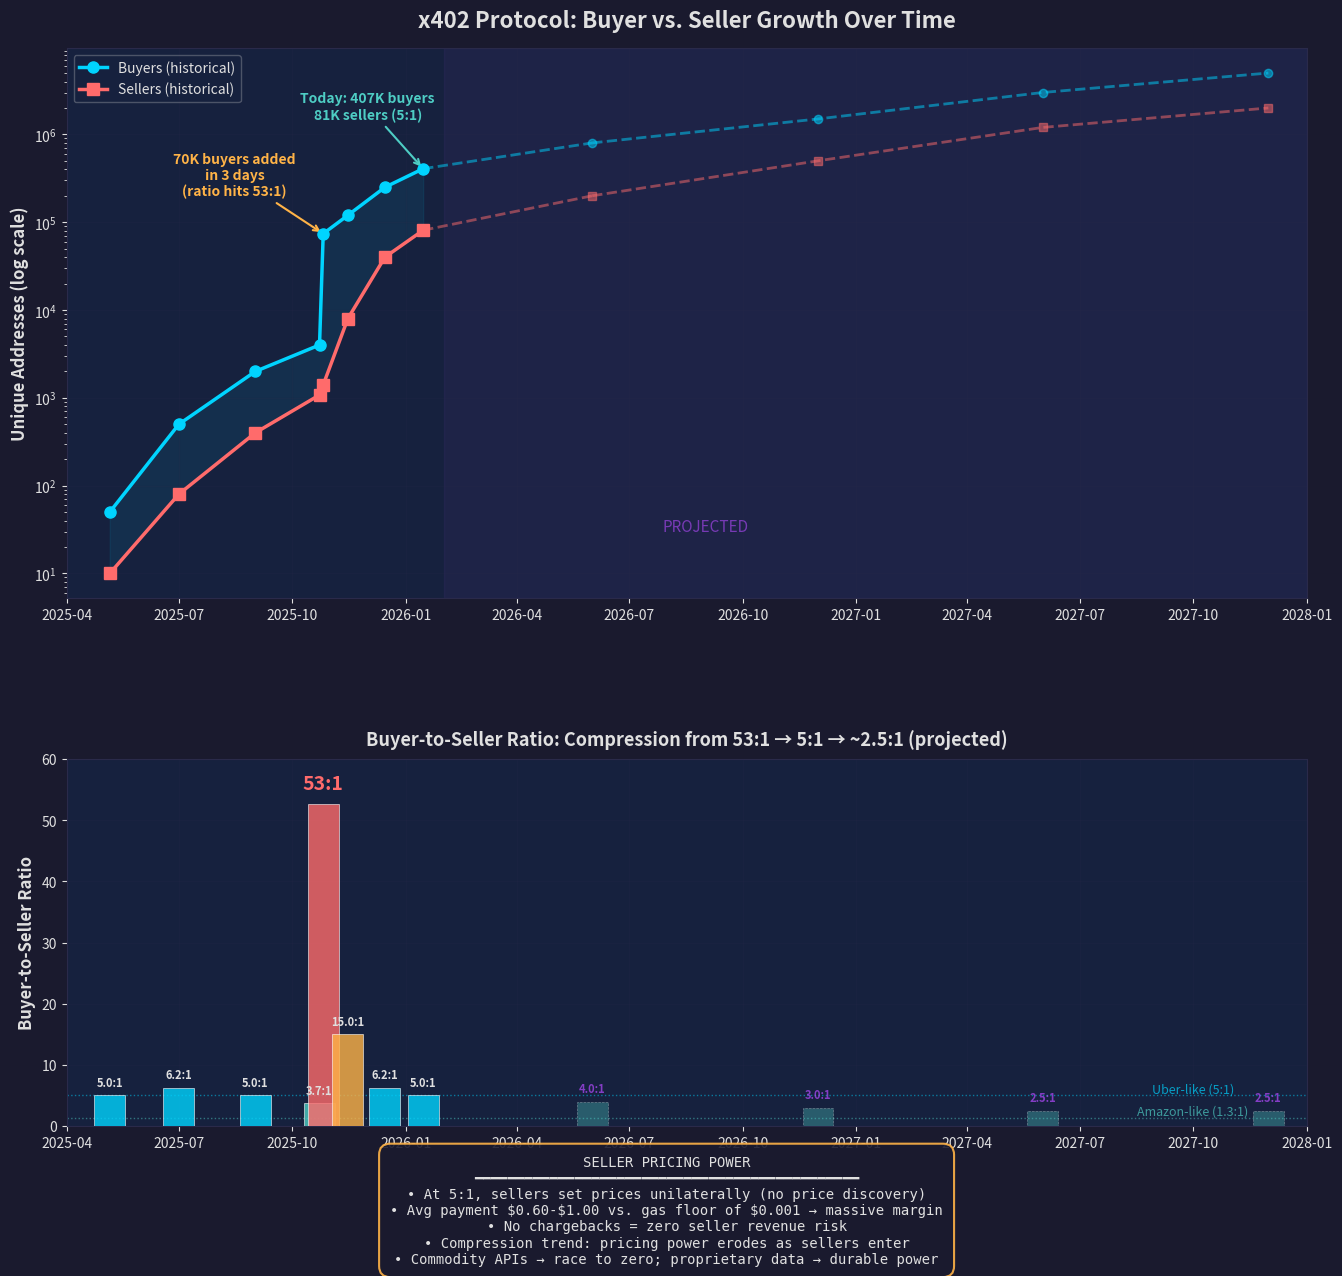

Reproduce this figure in Python. (Note: this script raises an exception after producing the figure.)
"""
x402 Value Accrual Visualizations
1. Buyer-to-Seller Ratio Over Time (with projection)
2. Full Market Stack Value Accrual Diagram
"""

import matplotlib
matplotlib.use('Agg')
import matplotlib.pyplot as plt
import matplotlib.patches as mpatches
from matplotlib.patches import FancyBboxPatch
import numpy as np
from datetime import datetime

# =============================================================================
# STYLING
# =============================================================================
BG_COLOR = '#1a1a2e'
CARD_COLOR = '#16213e'
GRID_COLOR = '#2a2a4a'
TEXT_COLOR = '#e0e0e0'
CYAN = '#00d4ff'
PURPLE = '#b44aff'
AMBER = '#ffb347'
GREEN = '#4ecdc4'
RED = '#ff6b6b'
PINK = '#ff69b4'
LIGHT_BLUE = '#87ceeb'
DARK_CYAN = '#008b8b'

plt.rcParams.update({
    'figure.facecolor': BG_COLOR,
    'axes.facecolor': CARD_COLOR,
    'axes.edgecolor': GRID_COLOR,
    'axes.labelcolor': TEXT_COLOR,
    'text.color': TEXT_COLOR,
    'xtick.color': TEXT_COLOR,
    'ytick.color': TEXT_COLOR,
    'grid.color': GRID_COLOR,
    'grid.alpha': 0.3,
    'font.family': 'sans-serif',
})


# =============================================================================
# CHART 1: BUYER-TO-SELLER RATIO OVER TIME
# =============================================================================
def chart_buyer_seller_ratio():
    fig, (ax1, ax2) = plt.subplots(2, 1, figsize=(16, 14), height_ratios=[3, 2])
    fig.subplots_adjust(hspace=0.35)

    # --- Data ---
    # Historical data points
    dates_hist = [
        datetime(2025, 5, 6),   # Launch
        datetime(2025, 7, 1),   # Early
        datetime(2025, 9, 1),   # Pre-foundation
        datetime(2025, 10, 23), # First Dune snapshot
        datetime(2025, 10, 26), # Spike (70K buyers in 3 days)
        datetime(2025, 11, 15), # Post-peak
        datetime(2025, 12, 15), # V2 era
        datetime(2026, 1, 15),  # Recent
    ]
    buyers_hist =  [50,    500,   2000,  4000,   74000,   120000,  250000,  406700]
    sellers_hist = [10,    80,    400,   1078,   1405,    8000,    40000,   81000]
    ratios_hist =  [5.0,   6.25,  5.0,   3.71,   52.67,   15.0,    6.25,    5.02]

    # Projected data points
    dates_proj = [
        datetime(2026, 6, 1),
        datetime(2026, 12, 1),
        datetime(2027, 6, 1),
        datetime(2027, 12, 1),
    ]
    buyers_proj =  [800000,   1500000,  3000000,  5000000]
    sellers_proj = [200000,   500000,   1200000,  2000000]
    ratios_proj =  [4.0,      3.0,      2.5,      2.5]

    # --- Top panel: Absolute counts (log scale) ---
    ax1.set_yscale('log')

    # Historical
    ax1.plot(dates_hist, buyers_hist, color=CYAN, linewidth=2.5, marker='o',
             markersize=8, zorder=5, label='Buyers (historical)')
    ax1.plot(dates_hist, sellers_hist, color=RED, linewidth=2.5, marker='s',
             markersize=8, zorder=5, label='Sellers (historical)')

    # Projected
    all_buyer_dates = dates_hist + dates_proj
    all_buyer_vals = buyers_hist + buyers_proj
    all_seller_dates = dates_hist + dates_proj
    all_seller_vals = sellers_hist + sellers_proj

    ax1.plot(dates_proj, buyers_proj, color=CYAN, linewidth=2, linestyle='--',
             marker='o', markersize=6, alpha=0.5, zorder=4)
    ax1.plot(dates_proj, sellers_proj, color=RED, linewidth=2, linestyle='--',
             marker='s', markersize=6, alpha=0.5, zorder=4)

    # Connect historical to projected
    ax1.plot([dates_hist[-1], dates_proj[0]], [buyers_hist[-1], buyers_proj[0]],
             color=CYAN, linewidth=2, linestyle='--', alpha=0.5)
    ax1.plot([dates_hist[-1], dates_proj[0]], [sellers_hist[-1], sellers_proj[0]],
             color=RED, linewidth=2, linestyle='--', alpha=0.5)

    # Fill between
    ax1.fill_between(dates_hist, buyers_hist, sellers_hist, alpha=0.08, color=CYAN)

    # Annotate the spike
    ax1.annotate('70K buyers added\nin 3 days\n(ratio hits 53:1)',
                 xy=(datetime(2025, 10, 26), 74000),
                 xytext=(datetime(2025, 8, 15), 200000),
                 fontsize=10, color=AMBER, fontweight='bold',
                 arrowprops=dict(arrowstyle='->', color=AMBER, lw=1.5),
                 ha='center')

    # Annotate current
    ax1.annotate(f'Today: 407K buyers\n81K sellers (5:1)',
                 xy=(datetime(2026, 1, 15), 406700),
                 xytext=(datetime(2025, 12, 1), 1500000),
                 fontsize=10, color=GREEN, fontweight='bold',
                 arrowprops=dict(arrowstyle='->', color=GREEN, lw=1.5),
                 ha='center')

    # Projection zone
    ax1.axvspan(datetime(2026, 2, 1), datetime(2028, 1, 1), alpha=0.05, color=PURPLE)
    ax1.text(datetime(2026, 9, 1), 30, 'PROJECTED', fontsize=11, color=PURPLE,
             alpha=0.6, ha='center', fontstyle='italic')

    ax1.set_ylabel('Unique Addresses (log scale)', fontsize=12, fontweight='bold')
    ax1.set_title('x402 Protocol: Buyer vs. Seller Growth Over Time',
                  fontsize=16, fontweight='bold', pad=15)
    ax1.legend(loc='upper left', fontsize=10, framealpha=0.3)
    ax1.grid(True, alpha=0.2)
    ax1.set_xlim(datetime(2025, 4, 1), datetime(2028, 1, 1))

    # --- Bottom panel: Ratio over time ---
    all_dates = dates_hist + dates_proj
    all_ratios = ratios_hist + ratios_proj

    # Historical bars
    bar_width = 25  # days
    colors_hist = []
    for r in ratios_hist:
        if r > 20:
            colors_hist.append(RED)
        elif r > 8:
            colors_hist.append(AMBER)
        elif r > 4:
            colors_hist.append(CYAN)
        else:
            colors_hist.append(GREEN)

    ax2.bar(dates_hist, ratios_hist, width=bar_width, color=colors_hist,
            alpha=0.8, edgecolor='white', linewidth=0.5, zorder=3)

    # Projected bars
    colors_proj = [GREEN] * len(ratios_proj)
    ax2.bar(dates_proj, ratios_proj, width=bar_width, color=colors_proj,
            alpha=0.35, edgecolor='white', linewidth=0.5, linestyle='--', zorder=3)

    # Reference lines
    ax2.axhline(y=5, color=CYAN, linestyle=':', alpha=0.5, linewidth=1)
    ax2.text(datetime(2027, 10, 1), 5.5, 'Uber-like (5:1)', fontsize=9,
             color=CYAN, alpha=0.7, ha='center')
    ax2.axhline(y=1.3, color=GREEN, linestyle=':', alpha=0.5, linewidth=1)
    ax2.text(datetime(2027, 10, 1), 1.8, 'Amazon-like (1.3:1)', fontsize=9,
             color=GREEN, alpha=0.7, ha='center')

    # Label the spike
    ax2.annotate('53:1', xy=(datetime(2025, 10, 26), 52.67),
                 xytext=(datetime(2025, 10, 26), 55),
                 fontsize=14, fontweight='bold', color=RED, ha='center')

    # Label key ratios
    for i, (d, r) in enumerate(zip(dates_hist, ratios_hist)):
        if r < 50:
            ax2.text(d, r + 1.5, f'{r:.1f}:1', fontsize=8, ha='center',
                     color=TEXT_COLOR, fontweight='bold')

    for d, r in zip(dates_proj, ratios_proj):
        ax2.text(d, r + 1.5, f'{r:.1f}:1', fontsize=8, ha='center',
                 color=PURPLE, alpha=0.7, fontweight='bold')

    ax2.set_ylabel('Buyer-to-Seller Ratio', fontsize=12, fontweight='bold')
    ax2.set_xlabel('', fontsize=12)
    ax2.set_title('Buyer-to-Seller Ratio: Compression from 53:1 → 5:1 → ~2.5:1 (projected)',
                  fontsize=13, fontweight='bold', pad=10)
    ax2.grid(True, alpha=0.2)
    ax2.set_xlim(datetime(2025, 4, 1), datetime(2028, 1, 1))
    ax2.set_ylim(0, 60)

    # Insight box
    insight_text = (
        "SELLER PRICING POWER\n"
        "━━━━━━━━━━━━━━━━━━━━━━━━━━━━━━━━━━━━━━━━━━━━━━\n"
        "• At 5:1, sellers set prices unilaterally (no price discovery)\n"
        "• Avg payment $0.60-$1.00 vs. gas floor of $0.001 → massive margin\n"
        "• No chargebacks = zero seller revenue risk\n"
        "• Compression trend: pricing power erodes as sellers enter\n"
        "• Commodity APIs → race to zero; proprietary data → durable power"
    )
    fig.text(0.5, 0.01, insight_text, fontsize=10, color=TEXT_COLOR, ha='center',
             va='bottom', fontfamily='monospace',
             bbox=dict(boxstyle='round,pad=0.8', facecolor=BG_COLOR,
                       edgecolor=AMBER, alpha=0.9, linewidth=1.5))

    fig.savefig('/Users/<user>/memo-fintech-agents/charts/x402_09_buyer_seller_ratio_deep.png',
                dpi=150, bbox_inches='tight', facecolor=BG_COLOR)
    plt.close()
    print("✓ Chart 1: Buyer-Seller Ratio Over Time saved")


# =============================================================================
# CHART 2: FULL MARKET STACK — VALUE ACCRUAL DIAGRAM
# =============================================================================
def chart_value_stack():
    fig, ax = plt.subplots(figsize=(20, 16))
    ax.set_xlim(0, 100)
    ax.set_ylim(0, 100)
    ax.axis('off')

    # Title
    ax.text(50, 98, 'x402 Market Stack: Where Value Accrues',
            fontsize=22, fontweight='bold', ha='center', va='top', color=TEXT_COLOR)
    ax.text(50, 95.5, 'Full back-to-back view of every layer in an x402 transaction  |  Per $1B annual volume scenario',
            fontsize=12, ha='center', va='top', color=LIGHT_BLUE, alpha=0.7)

    # --- Stack layers (bottom to top) ---
    layers = [
        {
            'name': 'INFRASTRUCTURE',
            'subtitle': 'RPC Providers  •  Wallets  •  Key Management',
            'players': 'QuickNode  •  Alchemy  •  Coinbase Wallet  •  thirdweb  •  Dynamic',
            'rev_pct': '0.1%',
            'rev_1b': '$1M',
            'margin': '60-70%',
            'moat': 2,
            'moat_label': 'Low',
            'color': '#4a4a6a',
            'accrual': 'Commoditizing. Multiple substitutes.\nRace to bottom on pricing.',
            'verdict': 'AVOID',
            'verdict_color': RED,
        },
        {
            'name': 'CURRENCY LAYER',
            'subtitle': 'USDC (98.7% of x402 volume)',
            'players': 'Circle (issuer)  •  Coinbase (56% of reserve revenue)',
            'rev_pct': '0% per tx',
            'rev_1b': '$45M',
            'margin': '~95%',
            'moat': 5,
            'moat_label': 'Very High',
            'color': '#1a5276',
            'accrual': 'Earns 4.5% on ENTIRE float, not per-tx.\n$1B in agent wallets = $45M/yr. Scale = destiny.',
            'verdict': 'BUY',
            'verdict_color': GREEN,
        },
        {
            'name': 'SETTLEMENT LAYER',
            'subtitle': 'On-chain finality  •  Gas/Sequencer fees',
            'players': 'Base (75.5%)  •  Solana (24.5%)  •  Ethereum  •  Polygon  •  Arbitrum',
            'rev_pct': '~1%',
            'rev_1b': '$10M',
            'margin': '>90%',
            'moat': 4,
            'moat_label': 'High',
            'color': '#1a4a3a',
            'accrual': 'Earns on EVERY transaction. Cannot be\ndisintermediated without chain migration.',
            'verdict': 'BUY',
            'verdict_color': GREEN,
        },
        {
            'name': 'PROTOCOL LAYER',
            'subtitle': 'x402 open standard  (Apache 2.0)',
            'players': 'x402 Foundation (Coinbase + Cloudflare)',
            'rev_pct': '0%',
            'rev_1b': '$0',
            'margin': 'N/A',
            'moat': 4,
            'moat_label': 'High (standard)',
            'color': '#3a1a5e',
            'accrual': 'Zero direct revenue. Value captured at\nadjacent layers. The "Android strategy."',
            'verdict': 'N/A',
            'verdict_color': LIGHT_BLUE,
        },
        {
            'name': 'FACILITATOR LAYER',
            'subtitle': 'Payment verification  •  On-chain settlement',
            'players': 'Dexter (50%)  •  Coinbase CDP (25%)  •  PayAI (13%)  •  DayDreams (7%)',
            'rev_pct': '~10%',
            'rev_1b': '$100M',
            'margin': '50-75%',
            'moat': 1,
            'moat_label': 'Very Low',
            'color': '#5a3a1a',
            'accrual': 'VALUE TRAP. Dexter went 5%→50% in 3 months.\nZero switching costs. Fees race to zero.',
            'verdict': 'AVOID',
            'verdict_color': RED,
        },
        {
            'name': 'DISCOVERY LAYER',
            'subtitle': 'Agent service discovery  •  Price comparison  •  Routing',
            'players': 'Fluora (MonetizedMCP)  •  x402 V2 API Discovery  •  ??? (whitespace)',
            'rev_pct': 'TBD',
            'rev_1b': 'TBD',
            'margin': 'TBD',
            'moat': 4,
            'moat_label': 'High (if won)',
            'color': '#1a3a5e',
            'accrual': 'BIGGEST WHITESPACE. Whoever builds the\n"Google for agent APIs" owns the chokepoint.',
            'verdict': 'WATCH',
            'verdict_color': AMBER,
        },
        {
            'name': 'APPLICATION LAYER',
            'subtitle': 'Sellers: APIs, data, compute, content',
            'players': 'Firecrawl  •  DappLooker  •  Daydreams  •  Pinata  •  Apify  •  thousands more',
            'rev_pct': '88%',
            'rev_1b': '$880M',
            'margin': '70-90%',
            'moat': 3,
            'moat_label': 'Medium (varies)',
            'color': '#1a4a5e',
            'accrual': 'Highest absolute $. But fragmented across\nthousands. Commodity APIs → margin compression.',
            'verdict': 'SELECTIVE',
            'verdict_color': AMBER,
        },
        {
            'name': 'AGENT ORCHESTRATION',
            'subtitle': 'Who decides which API to call?',
            'players': 'OpenAI  •  Anthropic  •  Google  •  open-source agents',
            'rev_pct': '$0 from x402',
            'rev_1b': '$0 (direct)',
            'margin': 'N/A',
            'moat': 5,
            'moat_label': 'Very High',
            'color': '#3a2a5e',
            'accrual': 'Controls INTENT. Monetized via model subs,\nnot x402 fees. Highest strategic leverage.',
            'verdict': 'OWN',
            'verdict_color': CYAN,
        },
    ]

    n = len(layers)
    layer_height = 8.5
    gap = 1.2
    start_y = 4
    stack_left = 2
    stack_width = 57

    # Revenue bar area
    rev_left = 62
    rev_width = 14

    # Moat bar area
    moat_left = 79
    moat_width = 8

    # Verdict area
    verdict_left = 90

    # Headers
    header_y = start_y + n * (layer_height + gap) + 1
    ax.text(stack_left + stack_width / 2, header_y, 'LAYER', fontsize=11,
            fontweight='bold', ha='center', color=LIGHT_BLUE)
    ax.text(rev_left + rev_width / 2, header_y, 'REVENUE\n(per $1B vol)',
            fontsize=10, fontweight='bold', ha='center', color=LIGHT_BLUE)
    ax.text(moat_left + moat_width / 2, header_y, 'MOAT', fontsize=10,
            fontweight='bold', ha='center', color=LIGHT_BLUE)
    ax.text(verdict_left + 5, header_y, 'VERDICT', fontsize=10,
            fontweight='bold', ha='center', color=LIGHT_BLUE)

    # Draw each layer
    for i, layer in enumerate(layers):
        y = start_y + i * (layer_height + gap)

        # Main layer box
        rect = FancyBboxPatch((stack_left, y), stack_width, layer_height,
                              boxstyle='round,pad=0.3',
                              facecolor=layer['color'], edgecolor='white',
                              linewidth=0.8, alpha=0.85)
        ax.add_patch(rect)

        # Layer name
        ax.text(stack_left + 1.5, y + layer_height - 1.5, layer['name'],
                fontsize=13, fontweight='bold', color='white', va='top')
        # Subtitle
        ax.text(stack_left + 1.5, y + layer_height - 3.5, layer['subtitle'],
                fontsize=9, color=LIGHT_BLUE, alpha=0.8, va='top')
        # Players
        ax.text(stack_left + 1.5, y + layer_height - 5, layer['players'],
                fontsize=8.5, color=TEXT_COLOR, alpha=0.65, va='top')
        # Accrual insight
        ax.text(stack_left + 1.5, y + 0.8, layer['accrual'],
                fontsize=8.5, color=AMBER, va='bottom', fontstyle='italic')

        # Revenue box
        rev_rect = FancyBboxPatch((rev_left, y + 0.5), rev_width, layer_height - 1,
                                  boxstyle='round,pad=0.3',
                                  facecolor=BG_COLOR, edgecolor=GRID_COLOR,
                                  linewidth=0.5, alpha=0.9)
        ax.add_patch(rev_rect)
        ax.text(rev_left + rev_width / 2, y + layer_height / 2 + 1.5,
                layer['rev_pct'], fontsize=11, fontweight='bold',
                ha='center', va='center', color=TEXT_COLOR)
        ax.text(rev_left + rev_width / 2, y + layer_height / 2 - 1,
                layer['rev_1b'], fontsize=14, fontweight='bold',
                ha='center', va='center', color=CYAN)

        # Moat bar
        moat_bar_y = y + 2
        moat_bar_h = layer_height - 4
        max_moat = 5
        filled_w = (layer['moat'] / max_moat) * moat_width

        # Background
        bg_rect = FancyBboxPatch((moat_left, moat_bar_y), moat_width, moat_bar_h,
                                 boxstyle='round,pad=0.1',
                                 facecolor=GRID_COLOR, edgecolor='none', alpha=0.4)
        ax.add_patch(bg_rect)

        # Filled portion
        moat_color = GREEN if layer['moat'] >= 4 else AMBER if layer['moat'] >= 3 else RED
        if filled_w > 0:
            fill_rect = FancyBboxPatch((moat_left, moat_bar_y), filled_w, moat_bar_h,
                                       boxstyle='round,pad=0.1',
                                       facecolor=moat_color, edgecolor='none', alpha=0.7)
            ax.add_patch(fill_rect)

        ax.text(moat_left + moat_width / 2, moat_bar_y + moat_bar_h + 1.2,
                layer['moat_label'], fontsize=8, ha='center', color=moat_color,
                fontweight='bold')

        # Verdict
        ax.text(verdict_left + 5, y + layer_height / 2,
                layer['verdict'], fontsize=13, fontweight='bold',
                ha='center', va='center', color=layer['verdict_color'],
                bbox=dict(boxstyle='round,pad=0.4', facecolor=BG_COLOR,
                          edgecolor=layer['verdict_color'], linewidth=1.5, alpha=0.9))

    # Money flow arrow on the left
    arrow_x = 0.8
    arrow_bottom = start_y + 2
    arrow_top = start_y + n * (layer_height + gap) - 2
    ax.annotate('', xy=(arrow_x, arrow_top), xytext=(arrow_x, arrow_bottom),
                arrowprops=dict(arrowstyle='->', color=AMBER, lw=2.5))
    ax.text(arrow_x, (arrow_bottom + arrow_top) / 2, '$\nF\nL\nO\nW',
            fontsize=9, ha='center', va='center', color=AMBER,
            fontweight='bold', rotation=0)

    # Key insight box at bottom
    insight = (
        "KEY INSIGHT: x402 is not a revenue engine — it's a demand engine.  "
        "Coinbase captures value at the Currency layer (56% of USDC float income), "
        "Settlement layer (Base sequencer fees), and Distribution (wallet/commerce).  "
        "The protocol takes $0.  This is the Android strategy: give away the OS, monetize through services."
    )
    ax.text(50, 1.5, insight, fontsize=10.5, ha='center', va='center',
            color=TEXT_COLOR, fontstyle='italic',
            bbox=dict(boxstyle='round,pad=0.6', facecolor='#0a0a1e',
                      edgecolor=CYAN, linewidth=2, alpha=0.95),
            wrap=True)

    fig.savefig('/Users/<user>/memo-fintech-agents/charts/x402_10_value_accrual_stack.png',
                dpi=150, bbox_inches='tight', facecolor=BG_COLOR)
    plt.close()
    print("✓ Chart 2: Value Accrual Stack saved")


# =============================================================================
# CHART 3: COINBASE FLYWHEEL DIAGRAM
# =============================================================================
def chart_coinbase_flywheel():
    fig, ax = plt.subplots(figsize=(16, 16))
    ax.set_xlim(-1.5, 1.5)
    ax.set_ylim(-1.5, 1.5)
    ax.axis('off')
    ax.set_aspect('equal')

    ax.text(0, 1.4, 'The Coinbase x402 Flywheel',
            fontsize=22, fontweight='bold', ha='center', va='top', color=TEXT_COLOR)
    ax.text(0, 1.28, 'How an open protocol with $0 fees generates billions in adjacent revenue',
            fontsize=12, ha='center', va='top', color=LIGHT_BLUE, alpha=0.7)

    # Flywheel nodes
    nodes = [
        {'label': 'x402\nAdoption ↑', 'angle': 90, 'color': CYAN,
         'detail': 'Open protocol\n$0 fees'},
        {'label': 'More USDC\nTransactions', 'angle': 30, 'color': GREEN,
         'detail': '98.7% USDC\n$600M+ volume'},
        {'label': 'Base Gas\nRevenue ↑', 'angle': -30, 'color': AMBER,
         'detail': '$75.4M YTD\n62% L2 share'},
        {'label': 'USDC Float\nIncome ↑', 'angle': -90, 'color': PURPLE,
         'detail': '4.5% yield\nCB gets 56%'},
        {'label': 'Coinbase\nEcosystem ↑', 'angle': -150, 'color': PINK,
         'detail': 'Wallet + Commerce\n+ Exchange'},
        {'label': 'Developer\nAdoption ↑', 'angle': 150, 'color': LIGHT_BLUE,
         'detail': '5.4K stars\n117 projects'},
    ]

    radius = 0.85
    node_radius = 0.22

    # Draw connecting arrows (curved)
    for i in range(len(nodes)):
        j = (i + 1) % len(nodes)
        angle_i = np.radians(nodes[i]['angle'])
        angle_j = np.radians(nodes[j]['angle'])

        x_i = radius * np.cos(angle_i)
        y_i = radius * np.sin(angle_i)
        x_j = radius * np.cos(angle_j)
        y_j = radius * np.sin(angle_j)

        # Arrow from edge of node i to edge of node j
        dx = x_j - x_i
        dy = y_j - y_i
        dist = np.sqrt(dx**2 + dy**2)
        ux, uy = dx / dist, dy / dist

        start_x = x_i + ux * node_radius
        start_y = y_i + uy * node_radius
        end_x = x_j - ux * node_radius
        end_y = y_j - uy * node_radius

        ax.annotate('', xy=(end_x, end_y), xytext=(start_x, start_y),
                    arrowprops=dict(arrowstyle='->', color=GRID_COLOR,
                                    lw=2, connectionstyle='arc3,rad=0.15'))

    # Draw nodes
    for node in nodes:
        angle = np.radians(node['angle'])
        x = radius * np.cos(angle)
        y = radius * np.sin(angle)

        circle = plt.Circle((x, y), node_radius, facecolor=BG_COLOR,
                            edgecolor=node['color'], linewidth=2.5, zorder=10)
        ax.add_patch(circle)

        ax.text(x, y + 0.04, node['label'], fontsize=11, fontweight='bold',
                ha='center', va='center', color=node['color'], zorder=11)

        # Detail text outside the circle
        detail_r = radius + 0.38
        dx = detail_r * np.cos(angle)
        dy = detail_r * np.sin(angle)
        ax.text(dx, dy, node['detail'], fontsize=9, ha='center', va='center',
                color=TEXT_COLOR, alpha=0.6, fontstyle='italic')

    # Center: Coinbase logo area
    center_circle = plt.Circle((0, 0), 0.28, facecolor=CARD_COLOR,
                               edgecolor=CYAN, linewidth=3, zorder=15)
    ax.add_patch(center_circle)
    ax.text(0, 0.06, 'COINBASE', fontsize=13, fontweight='bold',
            ha='center', va='center', color=CYAN, zorder=16)
    ax.text(0, -0.1, 'captures at\nevery layer', fontsize=9,
            ha='center', va='center', color=TEXT_COLOR, alpha=0.7, zorder=16)

    # Revenue breakdown box at bottom
    rev_text = (
        "COINBASE REVENUE FROM x402 ECOSYSTEM (per $1B annual volume)\n"
        "━━━━━━━━━━━━━━━━━━━━━━━━━━━━━━━━━━━━━━━━━━━━━━━━━━━━━━━━━━━━━━━\n"
        "  USDC reserve income share (56% of Circle yield)     $25M\n"
        "  Base sequencer fees (75% of x402 on Base)            $7.5M\n"
        "  Facilitator fees ($0.001/tx)                          $1M\n"
        "  Commerce / merchant services                         $2-5M\n"
        "  ─────────────────────────────────────────────────────────\n"
        "  TOTAL DIRECT                                        ~$35-38M\n\n"
        "  At $10B volume (2029-2030):                       $350-380M"
    )
    ax.text(0, -1.35, rev_text, fontsize=10, ha='center', va='center',
            color=TEXT_COLOR, fontfamily='monospace',
            bbox=dict(boxstyle='round,pad=0.6', facecolor='#0a0a1e',
                      edgecolor=PURPLE, linewidth=2, alpha=0.95))

    fig.savefig('/Users/<user>/memo-fintech-agents/charts/x402_11_coinbase_flywheel.png',
                dpi=150, bbox_inches='tight', facecolor=BG_COLOR)
    plt.close()
    print("✓ Chart 3: Coinbase Flywheel saved")


if __name__ == '__main__':
    chart_buyer_seller_ratio()
    chart_value_stack()
    chart_coinbase_flywheel()
    print("\nAll 3 charts generated successfully.")
